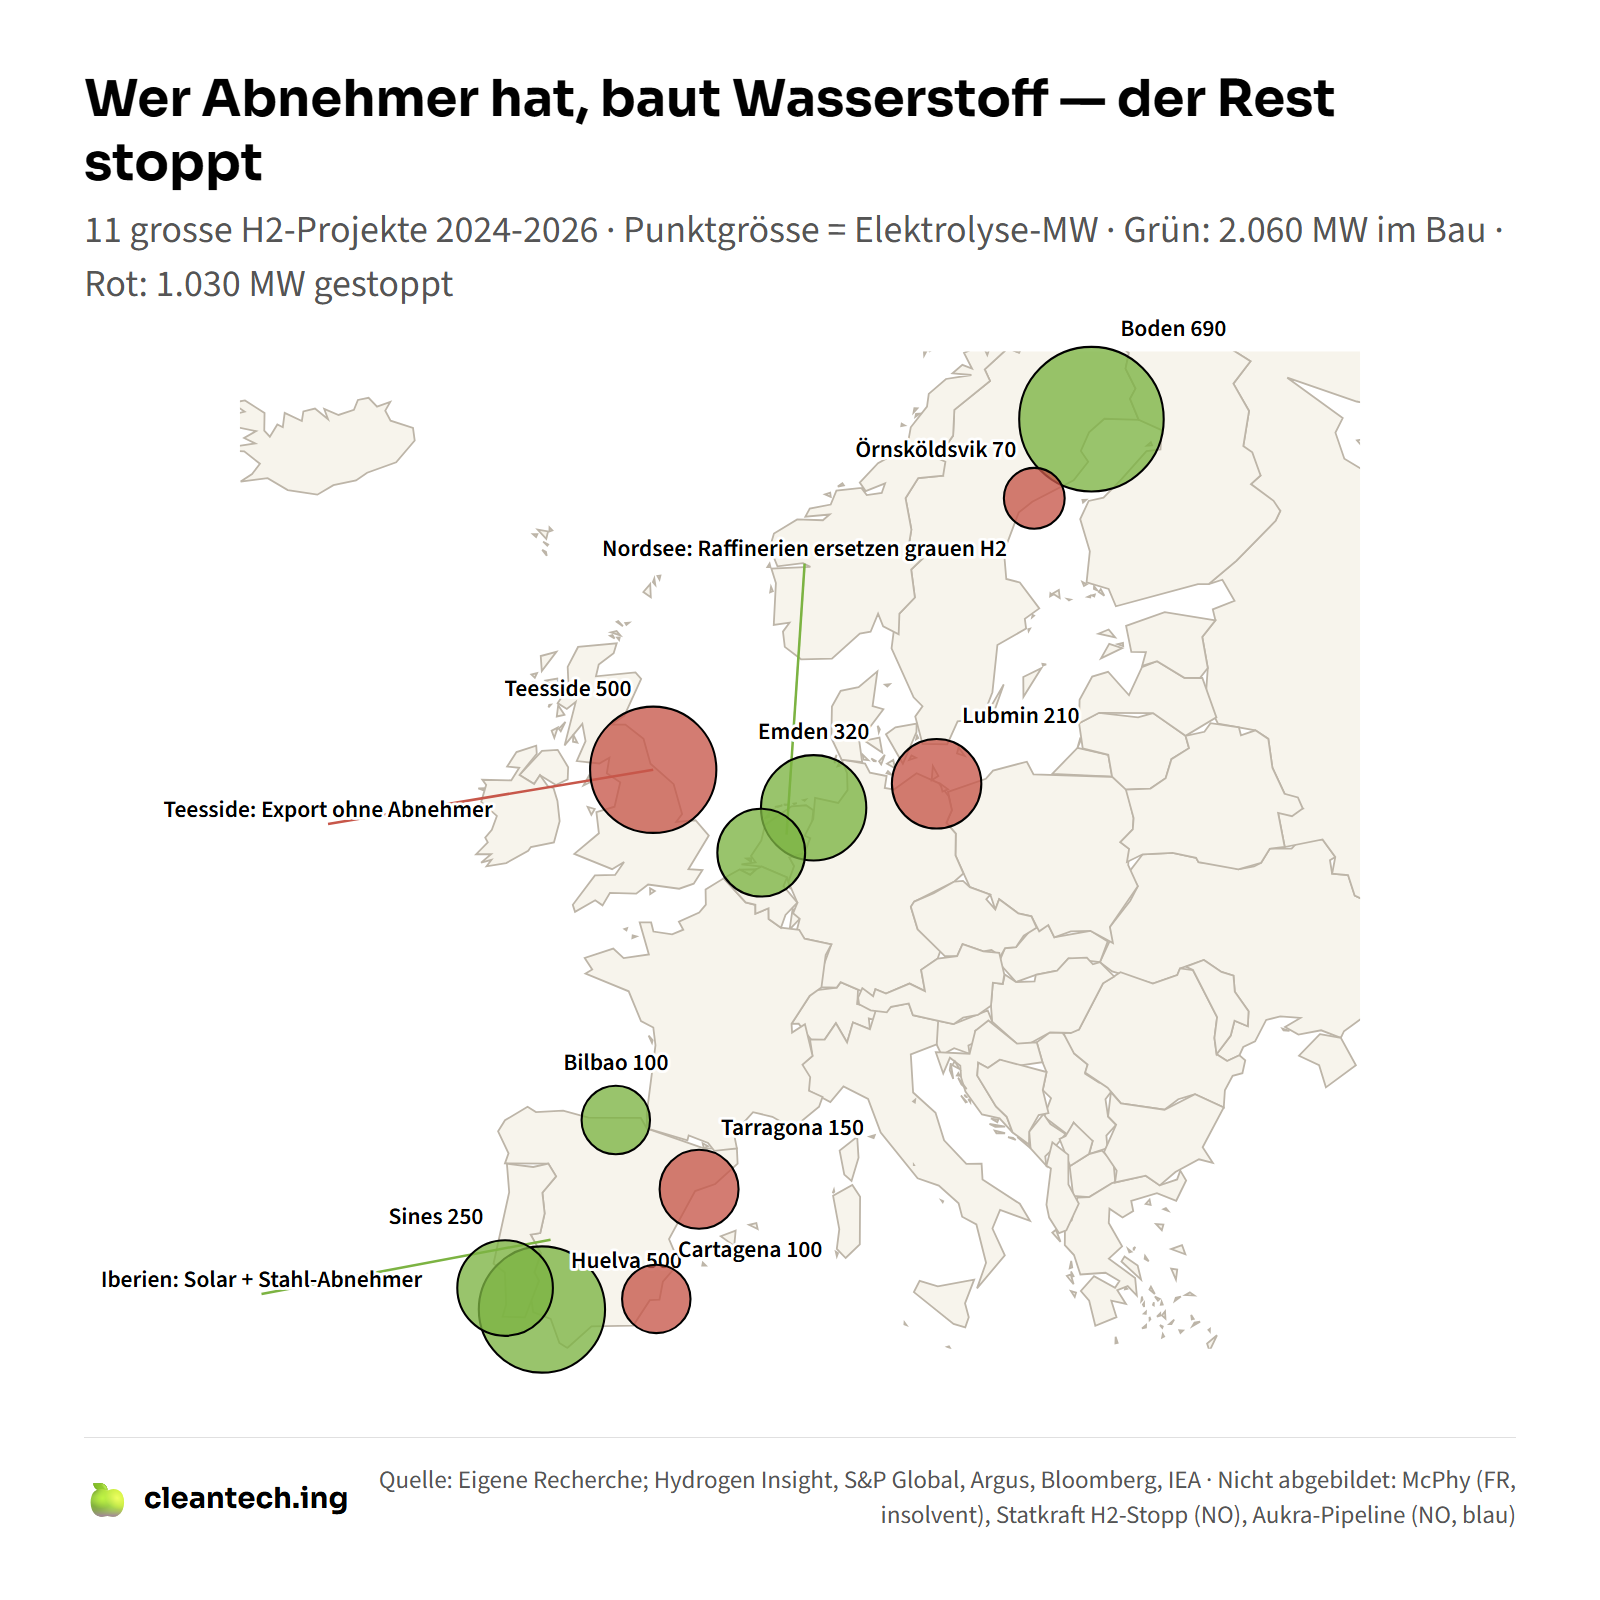

The table this chart was drawn from, first rows:
name, lat, lon, value, label, color, label_dx, label_dy, label_anchor
Boden, 65.83, 21.69, 690, Boden 690, #7CB342, 16, 0, start
Huelva, 37.26, -6.95, 500, Huelva 500, #7CB342, 16, 18, start
Emden, 53.36, 7.21, 320, Emden 320, #7CB342, 0, -3, middle
Sines, 37.95, -8.87, 250, Sines 250, #7CB342, -12, -3, end
Rotterdam, 51.92, 4.48, 200, , #7CB342, 0, 0, middle
Bilbao, 43.34, -3.10, 100, Bilbao 100, #7CB342, 0, -3, middle
Teesside, 54.58, -1.15, 500, Teesside 500, #C7574A, -12, 0, end
Lubmin, 54.13, 13.62, 210, Lubmin 210, #C7574A, 14, -3, start
Tarragona, 41.12, 1.24, 150, Tarragona 150, #C7574A, 12, -2, start
Cartagena, 37.60, -0.99, 100, Cartagena 100, #C7574A, 12, 2, start
Örnsköldsvik, 63.29, 18.71, 70, Örnsköldsvik 70, #C7574A, -10, 0, end
